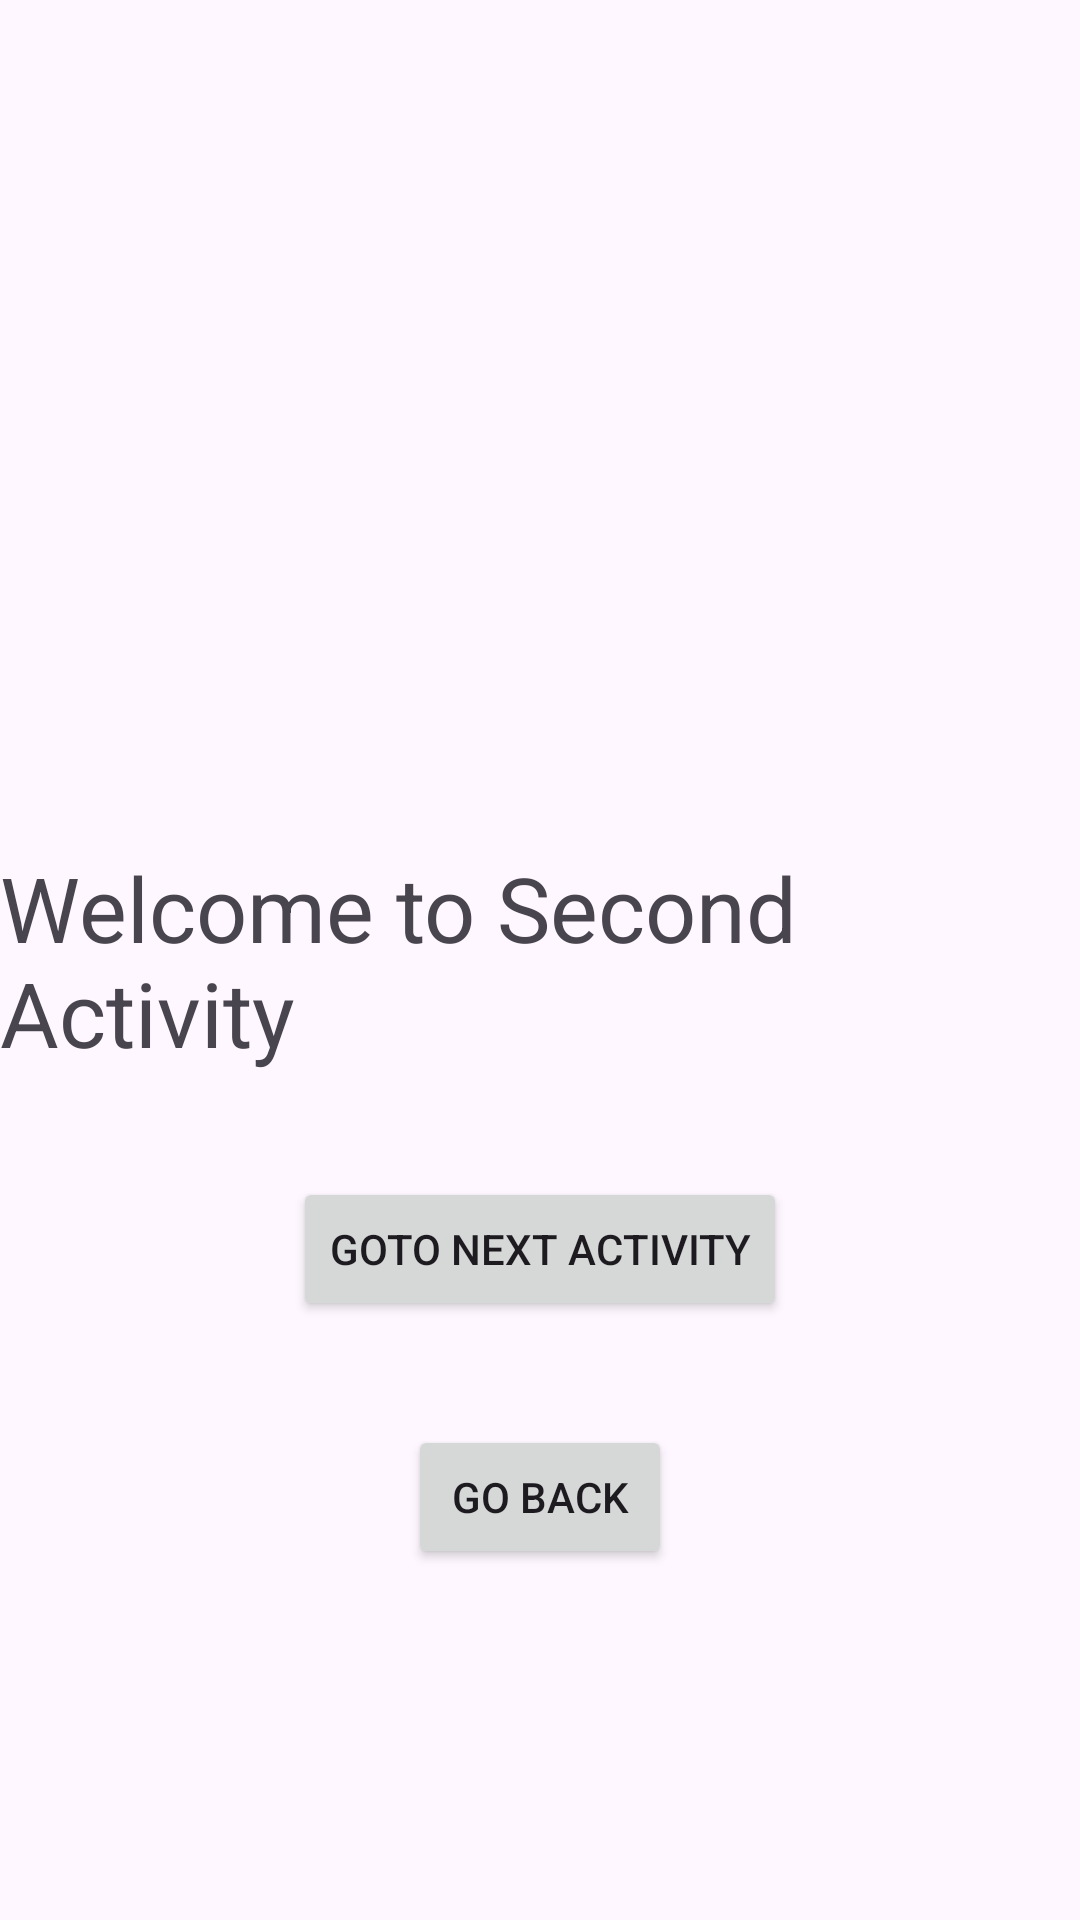

Layout XML and referenced resources for this Android screen:
<!-- AndroidManifest.xml: application theme Theme.AndroidBasics -->
<!-- res/layout/activity_second.xml -->
<?xml version="1.0" encoding="utf-8"?>
<androidx.constraintlayout.widget.ConstraintLayout xmlns:android="http://schemas.android.com/apk/res/android"
    xmlns:app="http://schemas.android.com/apk/res-auto"
    xmlns:tools="http://schemas.android.com/tools"
    android:layout_width="match_parent"
    android:layout_height="match_parent">


    <TextView
        android:id="@+id/tvPerson"
        android:layout_width="wrap_content"
        android:layout_height="wrap_content"
        android:text="Welcome to Second Activity"
        android:textSize="30sp"
        app:layout_constraintBottom_toBottomOf="parent"
        app:layout_constraintEnd_toEndOf="parent"
        app:layout_constraintHorizontal_bias="0.5"
        app:layout_constraintStart_toStartOf="parent"
        app:layout_constraintTop_toTopOf="parent"
        app:layout_constraintVertical_bias="0.5" />

    <Button
        android:id="@+id/nextActivity"
        android:layout_width="wrap_content"
        android:layout_height="wrap_content"
        android:text="Goto Next Activity"
        app:layout_constraintBottom_toTopOf="@+id/btnGoBack"
        app:layout_constraintEnd_toEndOf="parent"
        app:layout_constraintHorizontal_bias="0.5"
        app:layout_constraintStart_toStartOf="parent"
        app:layout_constraintTop_toBottomOf="@+id/tvPerson"
        app:layout_constraintVertical_bias="0.5" />

    <Button
        android:id="@+id/btnGoBack"
        android:layout_width="wrap_content"
        android:layout_height="wrap_content"
        android:text="Go back"
        app:layout_constraintBottom_toBottomOf="parent"
        app:layout_constraintEnd_toEndOf="parent"
        app:layout_constraintStart_toStartOf="parent"
        app:layout_constraintTop_toBottomOf="@+id/tvPerson" />

</androidx.constraintlayout.widget.ConstraintLayout>
<!-- resources referenced by this layout -->
<resources>
  <style name="Theme.AndroidBasics" parent="Base.Theme.AndroidBasics" />
  <style name="Base.Theme.AndroidBasics" parent="Theme.Material3.DayNight">
          
          
      </style>
</resources>
